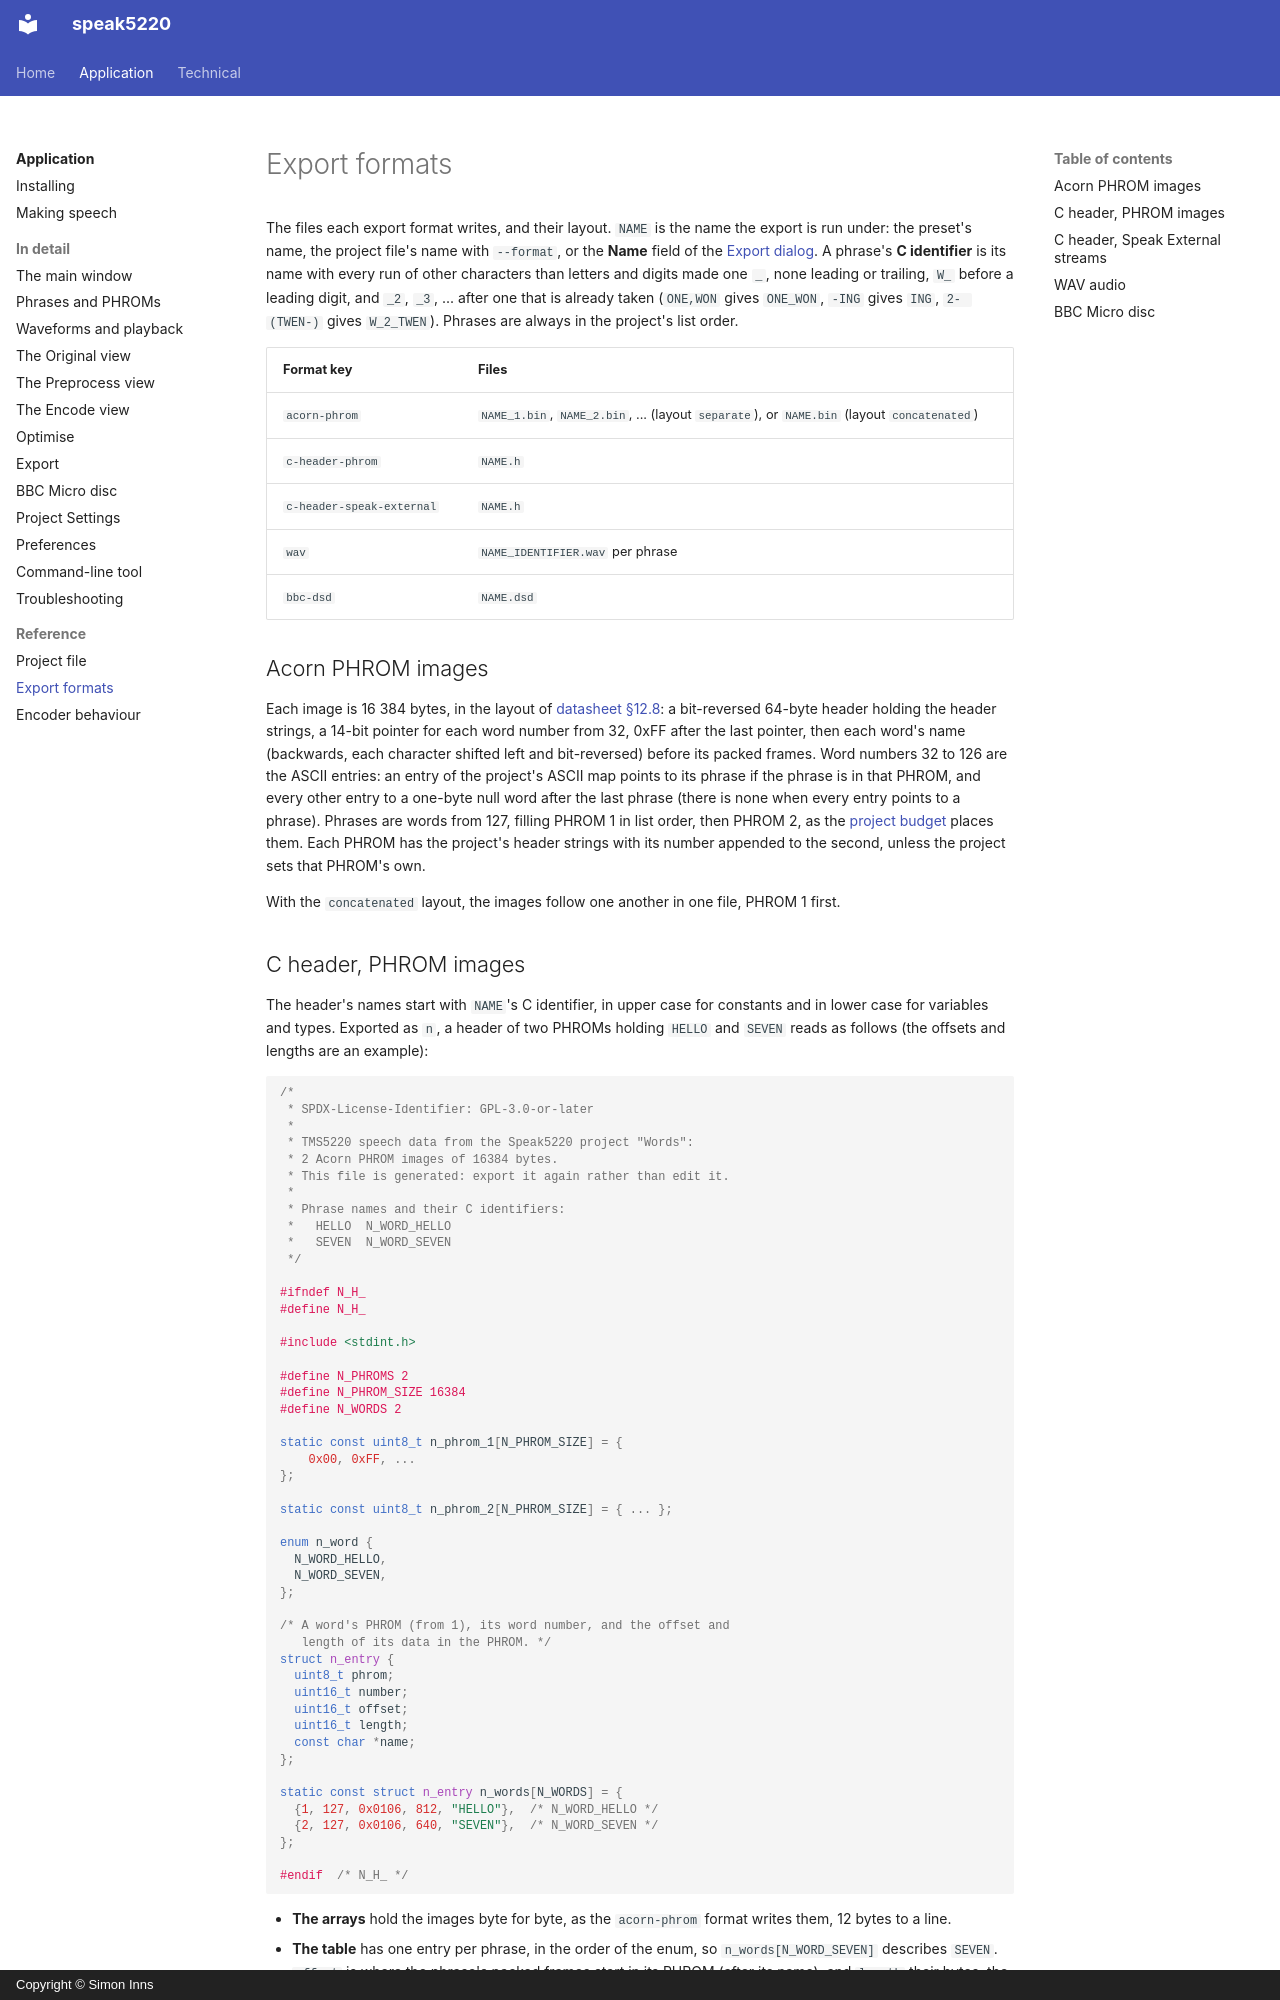

repository: simoninns/speak5220 · page: application/reference/export-formats/index.html · generator: mkdocs · copyright: Copyright © Simon Inns

# Export formats

The files each export format writes, and their layout. `NAME` is the
name the export is run under: the preset's name, the project file's name
with `--format`, or the **Name** field of the
[Export dialog](../user-manual/export.md). A phrase's **C identifier** is
its name with every run of other characters than letters and digits made
one `_`, none leading or trailing, `W_` before a leading digit, and `_2`,
`_3`, ... after one that is already taken (`ONE,WON` gives `ONE_WON`,
`-ING` gives `ING`, `2- (TWEN-)` gives `W_2_TWEN`). Phrases are always in
the project's list order.

| Format key | Files |
|---|---|
| `acorn-phrom` | `NAME_1.bin`, `NAME_2.bin`, ... (layout `separate`), or `NAME.bin` (layout `concatenated`) |
| `c-header-phrom` | `NAME.h` |
| `c-header-speak-external` | `NAME.h` |
| `wav` | `NAME_IDENTIFIER.wav` per phrase |
| `bbc-dsd` | `NAME.dsd` |

## Acorn PHROM images

Each image is 16 384 bytes, in the layout of
[datasheet §12.8](../../technical/datasheet/authoring.md#128-word-tables):
a bit-reversed 64-byte header holding the header strings, a 14-bit
pointer for each word number from 32, 0xFF after the last pointer, then
each word's name (backwards, each character shifted left and bit-reversed)
before its packed frames. Word numbers 32 to 126 are the ASCII entries:
an entry of the project's ASCII map points to its phrase if the phrase is
in that PHROM, and every other entry to a one-byte null word after the
last phrase (there is none when every entry points to a phrase). Phrases are
words from 127, filling PHROM 1 in list order, then PHROM 2, as the
[project budget](../user-manual/phrases.md#phroms-and-the-project-budget)
places them. Each PHROM has the project's header strings with its number
appended to the second, unless the project sets that PHROM's own.

With the `concatenated` layout, the images follow one another in one
file, PHROM 1 first.
